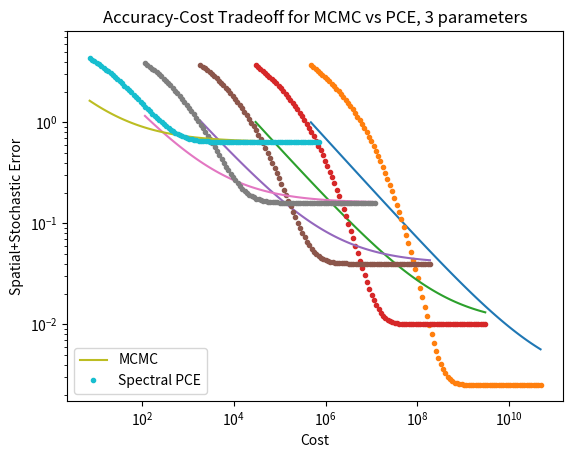
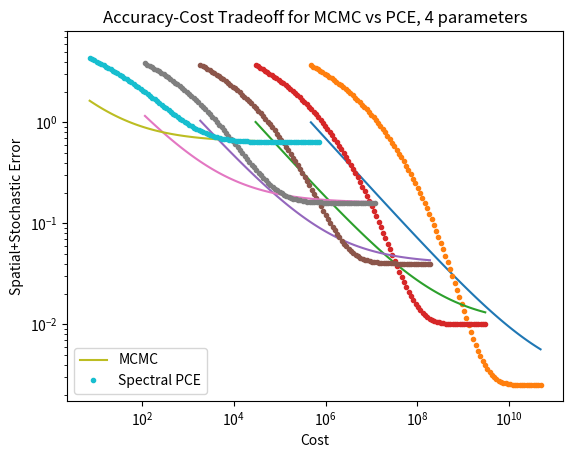
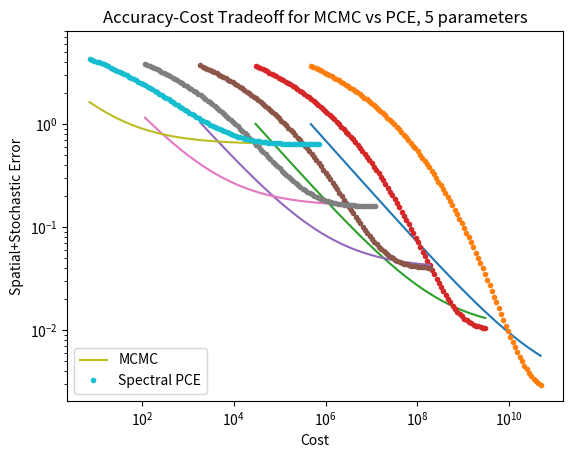
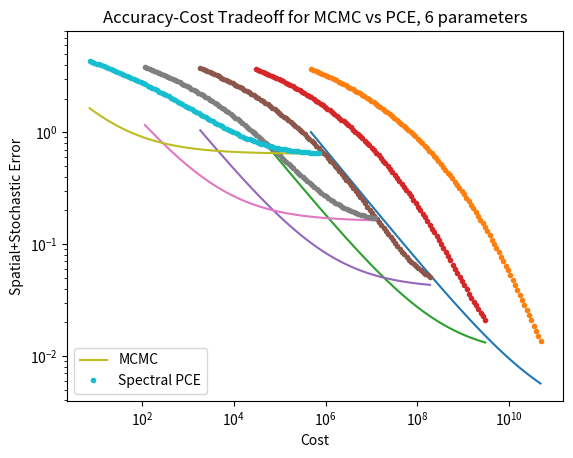
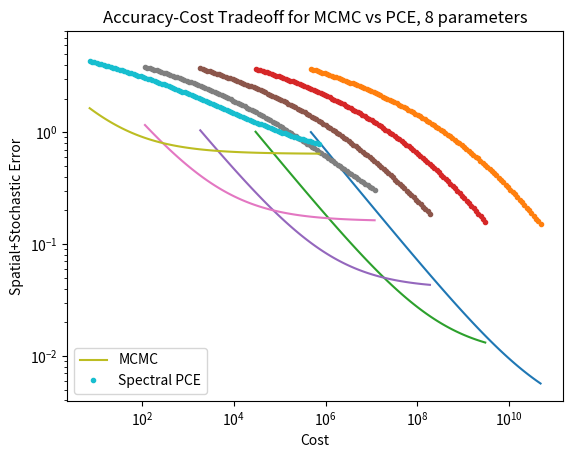

Source code (Python) for these figures, in order:
from matplotlib import pyplot
import numpy

UnstableInf = 4

def error(dt, dx, implicit=False):
    stable = dt ** 2 + dx ** 2
    return stable if implicit else numpy.where(dt < 0.5*dx**2, stable, UnstableInf)

def cost_fmg(dt, dx, implicit=False, dim=3):
    return (3. if implicit else 1.) / (dt * dx ** dim)
def cost_lu(dt, dx, implicit=False, dim=3):
    exponent = [None, 1, 1.5, 2]
    return (4/dx**(exponent[dim]-1) if implicit else 1.) / (dt * dx ** dim)

dt = numpy.logspace(-3, 0.2, 100)
mindt = .005

def mkplot(title, cost, filename, dim):
   lines = []
   for dx in [.05, .1, .2, .4, .8]:
       uscore = '' if dx == 0.4 else '_'
       lines += pyplot.loglog(cost(dt,dx,dim=dim), error(dt,dx), '-')
       lines += pyplot.loglog(cost(dt,dx,implicit=True,dim=dim), error(dt,dx,implicit=True), '.')
       pyplot.annotate('$\Delta x=%.2f$' % dx, xy=(cost(mindt,dx,implicit=True,dim=dim),1.2*error(mindt,dx,implicit=True)), backgroundcolor='white')
   pyplot.title(title + ', %dD' % dim)
   pyplot.ylabel('Spatial+Temporal Discretization Error $\Delta x^2 + \Delta t^2$')
   pyplot.xlabel('Cost')
   pyplot.ylim(0.7*error(mindt,.05,implicit=True), 1.9*UnstableInf)
   pyplot.annotate('Explicit unstable $\Delta t > (\Delta x)^2/2$', xy=(cost(.05,0.4,dim=dim),1.2*UnstableInf), backgroundcolor='white')
   pyplot.legend(lines[-2:], ('Explicit', 'Implicit'), loc='lower left')
   pyplot.savefig(filename)
   pyplot.clf()

# mkplot('Accuracy-Cost Tradeoff for Parabolic equation, FMG', cost_fmg, 'AccuracyVsCostFMG3D.pdf', dim=3)
# mkplot('Accuracy-Cost Tradeoff for Parabolic equation, LU', cost_lu, 'AccuracyVsCostLU2D.pdf', dim=2)
# mkplot('Accuracy-Cost Tradeoff for Parabolic equation, LU', cost_lu, 'AccuracyVsCostLU3D.pdf', dim=3)

def stoch_cost_mcmc(dx, implicit, dim, sdim, cost):
    e = error(dt,dx,implicit)
    n = e ** (-2)
    return n * cost(dx, implicit)
def stoch_cost_pce(dt, dx, implicit, dim, sdim, cost):
    e = error(dt,dx,implicit)
    n = numpy.log(1/e) ** sdim
    return n * cost(dt, dx, implicit)
def error_stoch_mcmc(M,dx,sdim):
    return dx**2 + M ** (-0.5)
def error_stoch_pce(M,dx,sdim):
    return dx**2 + 10*numpy.exp(- M ** (1/sdim))
def mkplot_stoch(title, error, filename, dim, sdim):
    M = numpy.logspace(0,5,100)
    lines = []
    for dx in [.05, .1, .2, .4, .8]:
        lines += pyplot.loglog(M*cost_fmg(dx,dx,implicit=True,dim=dim), error_stoch_mcmc(M,dx,sdim), '-')
        lines += pyplot.loglog(M*cost_fmg(dx,dx,implicit=True,dim=dim), error_stoch_pce(M,dx,sdim), '.')
    pyplot.title(title + ', %d parameters' % (sdim,))
    pyplot.ylabel('Spatial+Stochastic Error')
    pyplot.xlabel('Cost')
    pyplot.ylim(0.7*min(error_stoch_mcmc(M[-1],.05,sdim),error_stoch_pce(M[-1],.05,sdim)), 8)
    pyplot.legend(lines[-2:], ('MCMC', 'Spectral PCE'), loc='lower left')
    pyplot.savefig(filename)
    pyplot.clf()

mkplot_stoch('Accuracy-Cost Tradeoff for MCMC vs PCE', error_stoch_mcmc, 'AccuracyVsCostS3.pdf', dim=3, sdim=3)
mkplot_stoch('Accuracy-Cost Tradeoff for MCMC vs PCE', error_stoch_mcmc, 'AccuracyVsCostS4.pdf', dim=3, sdim=4)
mkplot_stoch('Accuracy-Cost Tradeoff for MCMC vs PCE', error_stoch_mcmc, 'AccuracyVsCostS5.pdf', dim=3, sdim=5)
mkplot_stoch('Accuracy-Cost Tradeoff for MCMC vs PCE', error_stoch_mcmc, 'AccuracyVsCostS6.pdf', dim=3, sdim=6)
mkplot_stoch('Accuracy-Cost Tradeoff for MCMC vs PCE', error_stoch_mcmc, 'AccuracyVsCostS8.pdf', dim=3, sdim=8)
